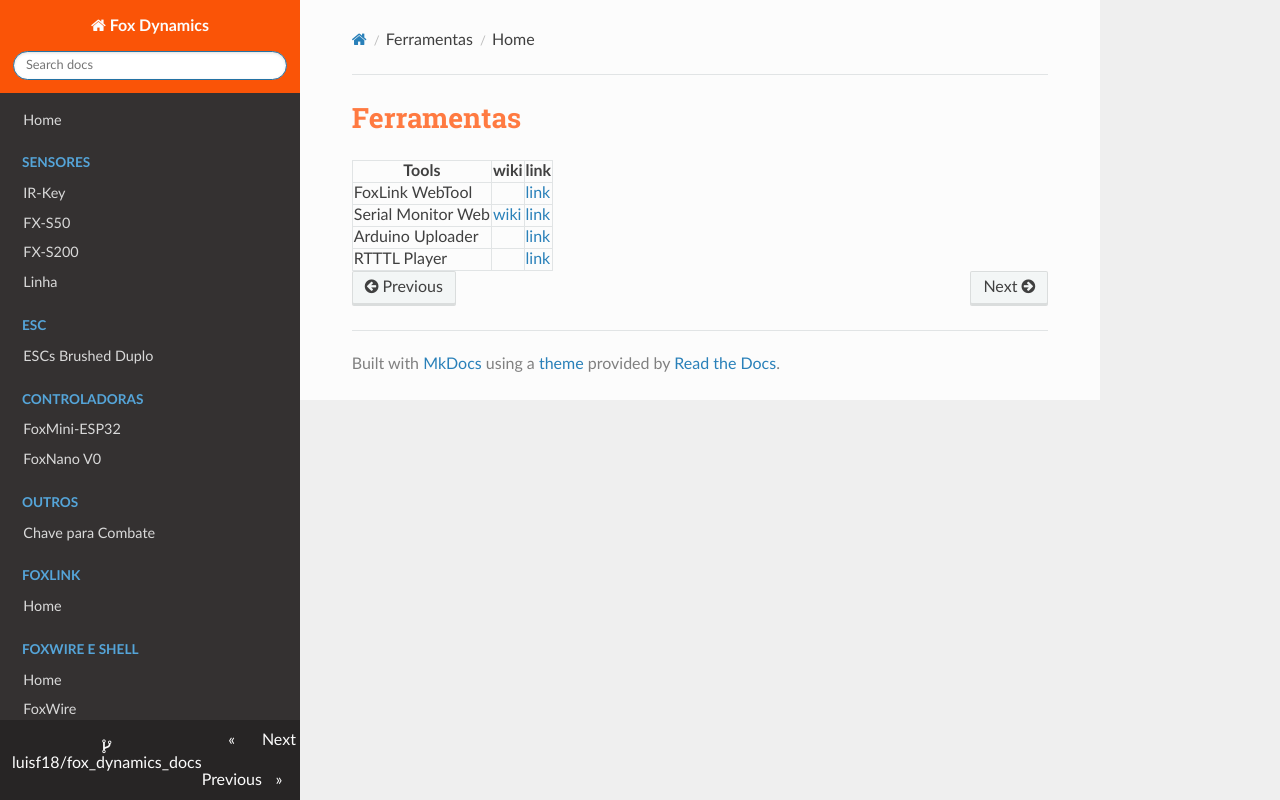

repository: luisf18/fox_dynamics_docs · page: tools/index.html · generator: mkdocs

# Ferramentas


| Tools | wiki | link |
|-------|------|------|
| FoxLink WebTool    |  | [link](https://luisf18.github.io/FoxLink_web_tool) |
| Serial Monitor Web | [wiki](./SerialMonitor) | [link](https://luisf18.github.io/FoxLink_web_tool/serial.html) |
| Arduino Uploader   |  | [link](https://luisf18.github.io/FoxLink_web_tool/uploader) |
| RTTTL Player       |  | [link](https://luisf18.github.io/FoxLink_web_tool/rtttl.html) |
